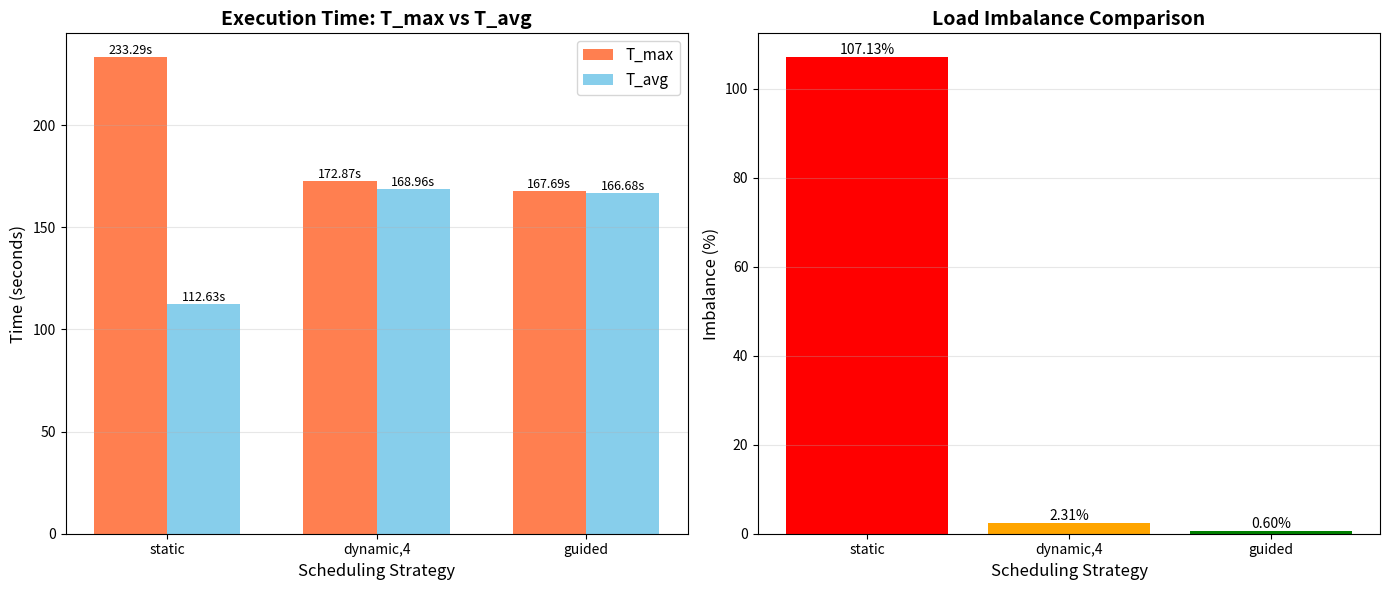
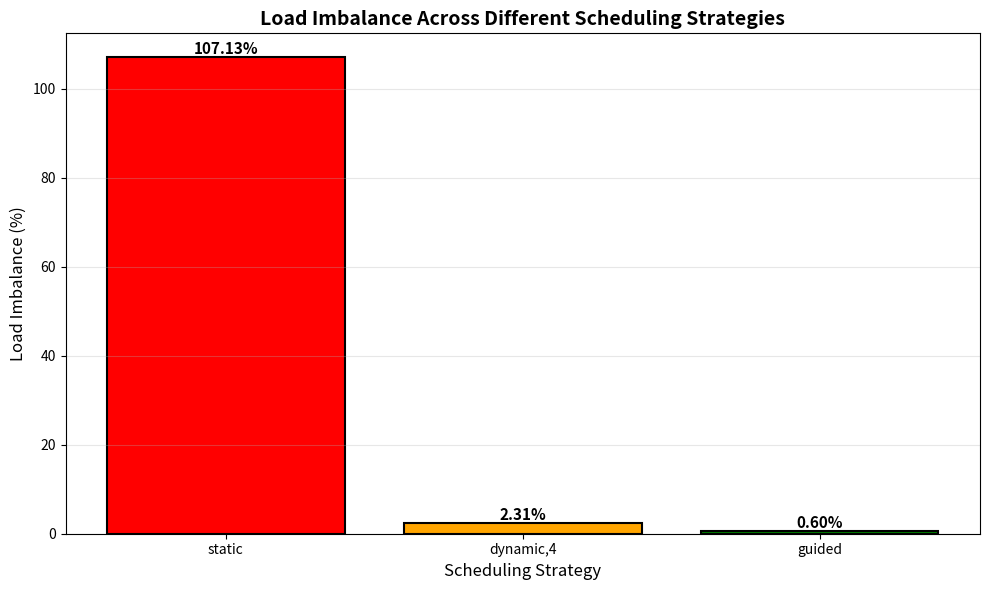
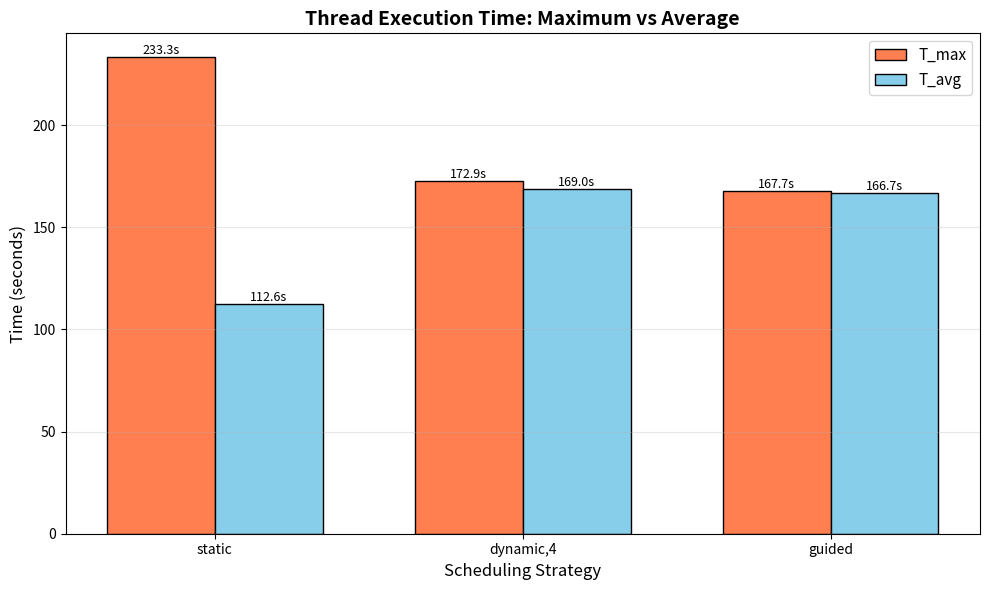

Python code for these plots, in order:
import matplotlib.pyplot as plt
import numpy as np

# Actual experimental results
schedules = ['static', 'dynamic,4', 'guided']
t_max = [233.2940, 172.8670, 167.6870]
t_avg = [112.6341, 168.9614, 166.6794]
imbalance = [107.13, 2.31, 0.60]

# Create figure with 2 subplots
fig, (ax1, ax2) = plt.subplots(1, 2, figsize=(14, 6))

# 1. Execution Time Comparison
x = np.arange(len(schedules))
width = 0.35

bars1 = ax1.bar(x - width/2, t_max, width, label='T_max', color='coral')
bars2 = ax1.bar(x + width/2, t_avg, width, label='T_avg', color='skyblue')

ax1.set_xlabel('Scheduling Strategy', fontsize=12)
ax1.set_ylabel('Time (seconds)', fontsize=12)
ax1.set_title('Execution Time: T_max vs T_avg', fontsize=14, fontweight='bold')
ax1.set_xticks(x)
ax1.set_xticklabels(schedules)
ax1.legend(fontsize=11)
ax1.grid(True, alpha=0.3, axis='y')

# Add value labels on bars
for bars in [bars1, bars2]:
    for bar in bars:
        height = bar.get_height()
        ax1.text(bar.get_x() + bar.get_width()/2., height,
                f'{height:.2f}s', ha='center', va='bottom', fontsize=9)

# 2. Load Imbalance Comparison
bars = ax2.bar(schedules, imbalance, color=['red', 'orange', 'green'])
ax2.set_xlabel('Scheduling Strategy', fontsize=12)
ax2.set_ylabel('Imbalance (%)', fontsize=12)
ax2.set_title('Load Imbalance Comparison', fontsize=14, fontweight='bold')
ax2.grid(True, alpha=0.3, axis='y')

# Add value labels on bars
for bar in bars:
    height = bar.get_height()
    ax2.text(bar.get_x() + bar.get_width()/2., height,
            f'{height:.2f}%', ha='center', va='bottom', fontsize=10)

plt.tight_layout()
plt.savefig('scheduling_comparison.png', dpi=300, bbox_inches='tight')
plt.show()

print("Scheduling comparison plot saved as 'scheduling_comparison.png'")

# Individual plots
# Imbalance plot
plt.figure(figsize=(10, 6))
colors = ['red', 'orange', 'green']
bars = plt.bar(schedules, imbalance, color=colors, edgecolor='black', linewidth=1.5)
plt.xlabel('Scheduling Strategy', fontsize=12)
plt.ylabel('Load Imbalance (%)', fontsize=12)
plt.title('Load Imbalance Across Different Scheduling Strategies', fontsize=14, fontweight='bold')
plt.grid(True, alpha=0.3, axis='y')

# Add value labels
for bar in bars:
    height = bar.get_height()
    plt.text(bar.get_x() + bar.get_width()/2., height,
            f'{height:.2f}%', ha='center', va='bottom', fontsize=11, fontweight='bold')

plt.tight_layout()
plt.savefig('imbalance_comparison.png', dpi=300, bbox_inches='tight')
plt.show()

# Execution Time Comparison
plt.figure(figsize=(10, 6))
x = np.arange(len(schedules))
width = 0.35

bars1 = plt.bar(x - width/2, t_max, width, label='T_max', color='coral', edgecolor='black')
bars2 = plt.bar(x + width/2, t_avg, width, label='T_avg', color='skyblue', edgecolor='black')

plt.xlabel('Scheduling Strategy', fontsize=12)
plt.ylabel('Time (seconds)', fontsize=12)
plt.title('Thread Execution Time: Maximum vs Average', fontsize=14, fontweight='bold')
plt.xticks(x, schedules)
plt.legend(fontsize=11)
plt.grid(True, alpha=0.3, axis='y')

# Add value labels
for bars in [bars1, bars2]:
    for bar in bars:
        height = bar.get_height()
        plt.text(bar.get_x() + bar.get_width()/2., height,
                f'{height:.1f}s', ha='center', va='bottom', fontsize=9)

plt.tight_layout()
plt.savefig('time_comparison.png', dpi=300, bbox_inches='tight')
plt.show()

print("\nAll plots saved:")
print("- scheduling_comparison.png")
print("- imbalance_comparison.png")
print("- time_comparison.png")
